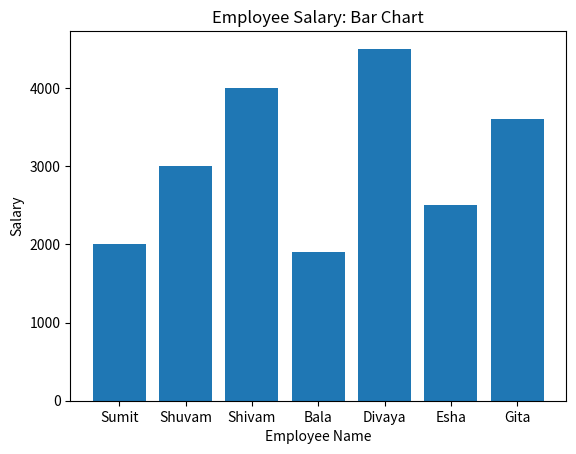
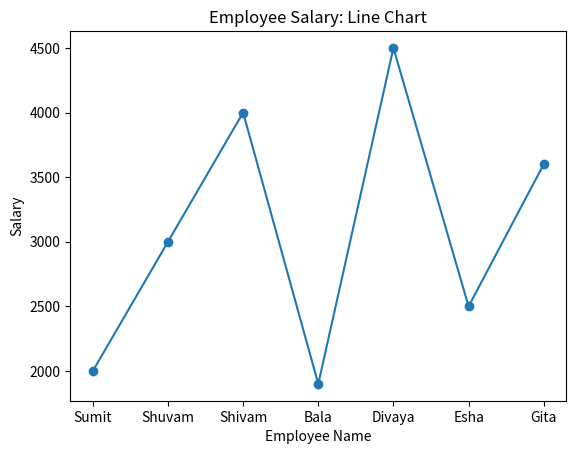
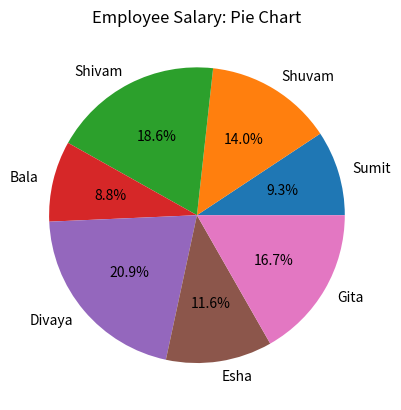
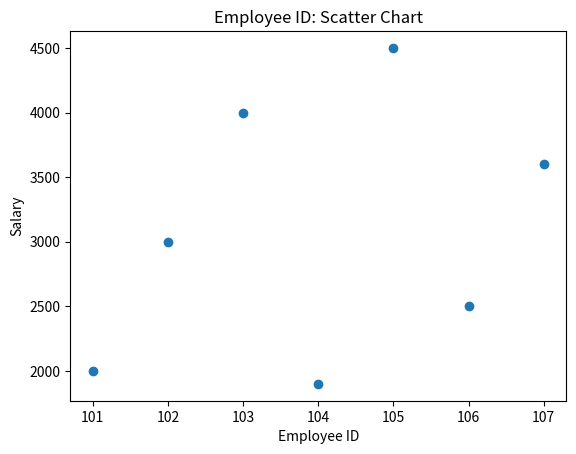
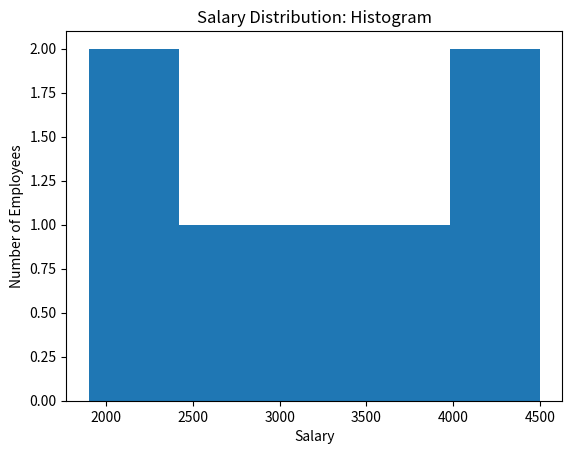

These figures' Python source, in order:

import pandas as pd
import matplotlib.pyplot as plt

data = {
    "Name": ["Sumit", "Shuvam", "Shivam", "Bala", "Divaya", "Esha", "Gita"],
    "Salary": [2000, 3000, 4000, 1900, 4500, 2500, 3600],
    "E-ID": [101, 102, 103, 104, 105, 106, 107]
}

# Create DataFrame
df = pd.DataFrame(data)

# Display
print("Employee Dataset")
print(df)

# Bar Chart
plt.figure()
plt.bar(df["Name"], df["Salary"])
plt.xlabel("Employee Name")
plt.ylabel("Salary")
plt.title("Employee Salary: Bar Chart")
plt.show()

# Line Chart
plt.figure()
plt.plot(df["Name"], df["Salary"], marker="o")
plt.xlabel("Employee Name")
plt.ylabel("Salary")
plt.title("Employee Salary: Line Chart")
plt.show()

# Pie Chart
plt.figure()
plt.pie(df["Salary"], labels=df["Name"], autopct="%1.1f%%")
plt.title("Employee Salary: Pie Chart")
plt.show()

# Scatter Plot
plt.figure()
plt.scatter(df["E-ID"], df["Salary"])
plt.xlabel("Employee ID")
plt.ylabel("Salary")
plt.title("Employee ID: Scatter Chart")
plt.show()

# Histogram
plt.figure()
plt.hist(df["Salary"], bins=5)
plt.xlabel("Salary")
plt.ylabel("Number of Employees")
plt.title("Salary Distribution: Histogram")
plt.show()
